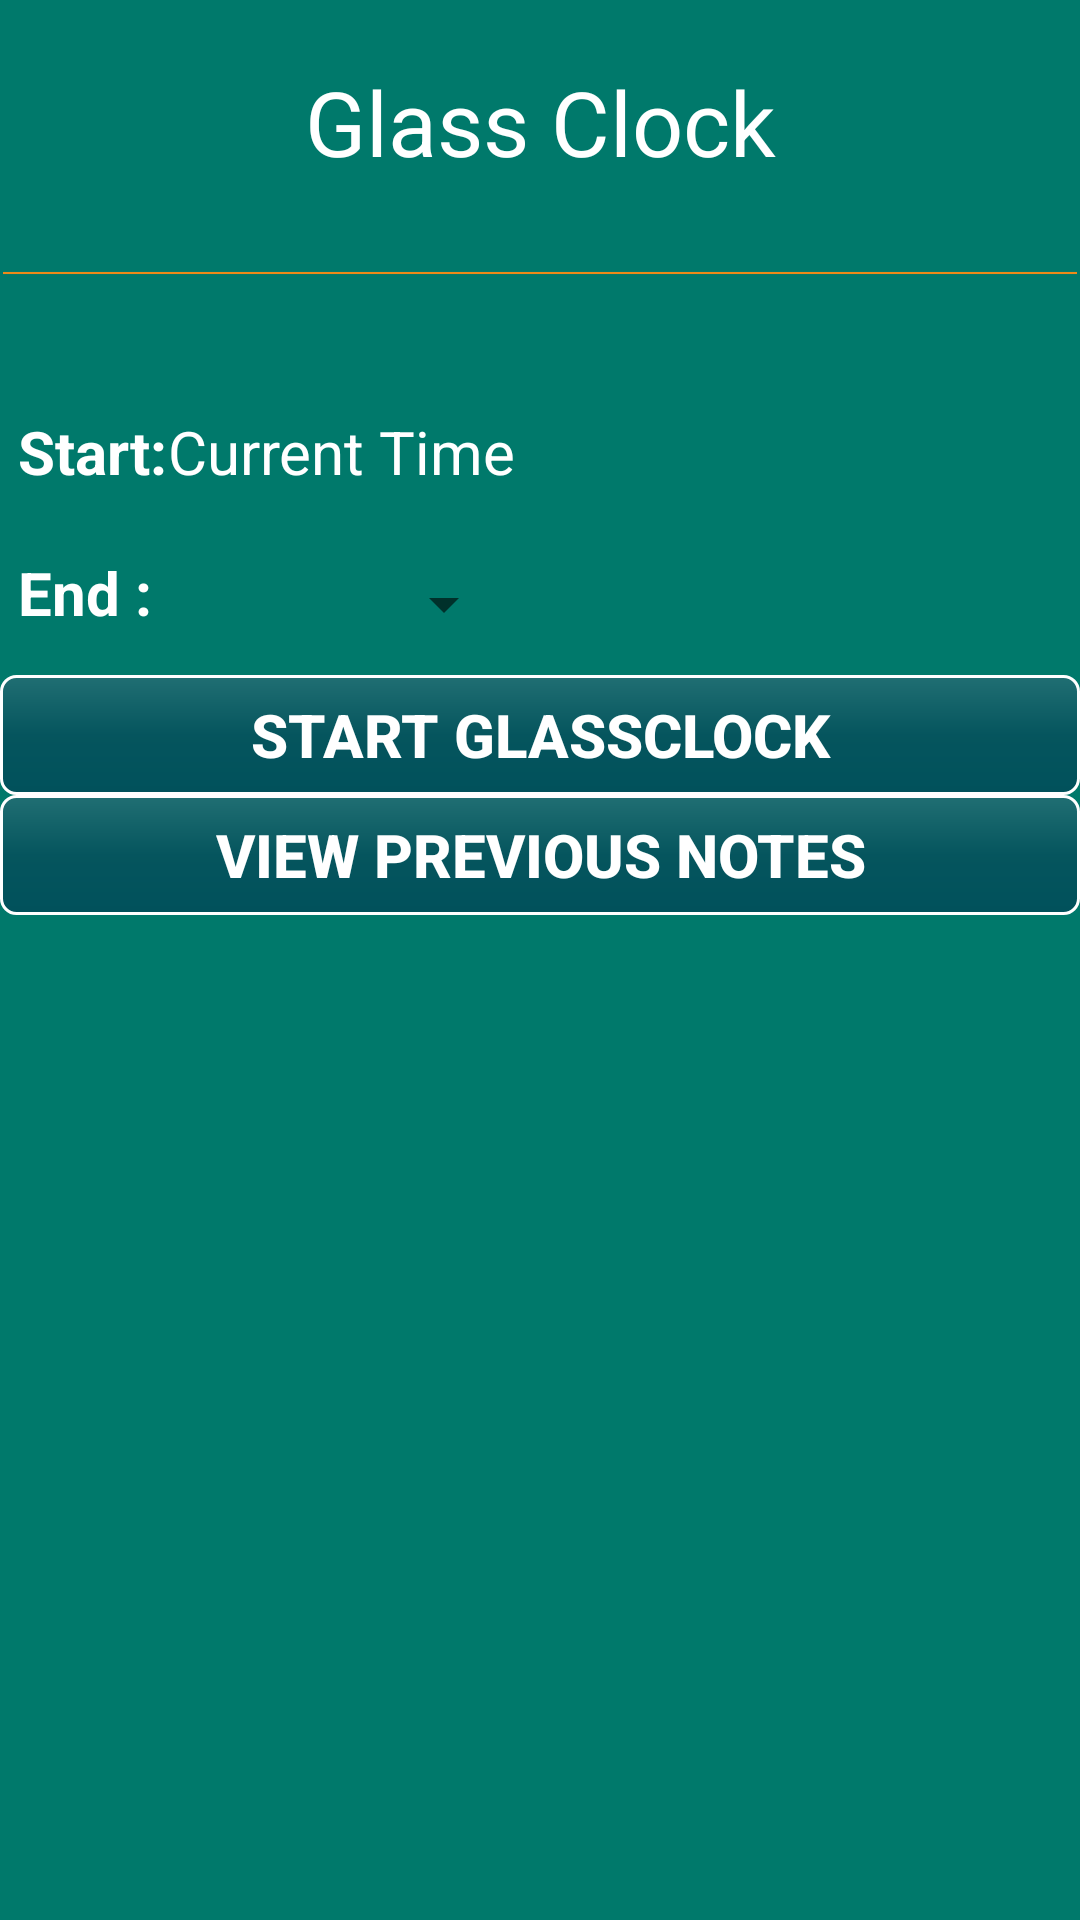

Layout XML and referenced resources for this Android screen:
<!-- AndroidManifest.xml: application theme AppTheme -->
<!-- res/layout/activity_main.xml -->
<?xml version="1.0" encoding="utf-8"?>
<RelativeLayout
    xmlns:android="http://schemas.android.com/apk/res/android"
    android:id="@+id/activity_main"
    android:layout_width="match_parent"
    android:layout_height="match_parent"
   >

    <TextView
        android:id="@+id/tvHeader"
        android:layout_width="match_parent"
        android:layout_height="65dp"
        android:layout_margin="8dp"
        android:gravity="center"
        android:padding="8dp"
        android:text="@string/app_name"
        android:textColor="@color/textColor"
        android:textSize="30sp"
        />

    <ImageView
        android:id="@+id/line"
        android:layout_width="match_parent"
        android:layout_height="20dp"
        android:layout_below="@id/tvHeader"
        android:padding="1dp"
        android:scaleType="fitXY"
        android:src="@drawable/header_line"/>


    <TableLayout
        android:id="@+id/tlStartTime"
        android:layout_width="match_parent"
        android:layout_height="wrap_content"
        android:layout_below="@id/line"
        android:paddingTop="30dp">

        <TableRow
            android:layout_width="match_parent"
            android:layout_height="40dp"
            android:layout_margin="3dp"
            android:padding="3dp">

            <TextView
                android:layout_width="wrap_content"
                android:layout_height="35dp"
                android:layout_column="1"
                android:text="@string/start"
                android:textColor="@color/textColor"
                android:textSize="20sp"
                android:textStyle="bold"/>

            <TextView
                android:layout_width="wrap_content"
                android:layout_height="35dp"
                android:layout_column="1"
                android:text="@string/current_time"
                android:textColor="@color/textColor"
                android:textSize="20sp"/>

        </TableRow>

        <TableRow
            android:layout_width="match_parent"
            android:layout_height="40dp"
            android:layout_margin="3dp"
            android:padding="3dp">

            <TextView
                android:layout_width="wrap_content"
                android:layout_height="35dp"
                android:layout_column="1"
                android:text="@string/end"
                android:textColor="@color/textColor"
                android:textSize="20sp"
                android:textStyle="bold"/>

            <Spinner
                android:id="@+id/spinnerEndTime"
                android:layout_width="wrap_content"
                android:layout_height="35dp"
                android:layout_column="1"
                android:spinnerMode="dropdown"
               />

        </TableRow>

    </TableLayout>

    <Button
        android:id="@+id/startGlassClock"
        android:layout_width="match_parent"
        android:layout_height="40dp"
        android:background="@drawable/btn_back"
        android:text="@string/start_glassclock"
        android:textColor="@color/textColor"
        android:textSize="20sp"
        android:layout_below="@id/tlStartTime"
        android:textStyle="bold"/>
    <Button
        android:id="@+id/viewHistory"
        android:layout_width="match_parent"
        android:layout_height="40dp"
        android:background="@drawable/btn_back"
        android:text="@string/view_previous_notes"
        android:textColor="@color/textColor"
        android:textSize="20sp"
        android:layout_below="@id/startGlassClock"
        android:textStyle="bold"/>

    <ProgressBar
        android:id="@+id/progressBar"
        style="?android:attr/progressBarStyleHorizontal"
        android:layout_width="150dp"
        android:layout_height="150dp"
        android:layout_alignParentBottom="true"
        android:layout_centerHorizontal="true"
        android:layout_below="@+id/viewHistory"
        android:progress="0"
        android:max="500"
        android:visibility="gone"
        />

</RelativeLayout>
<!-- resources referenced by this layout -->
<resources>
  <color name="textColor">#FFFFFF</color>
  <!-- drawable btn_back (drawable) -->
  <?xml version="1.0" encoding="utf-8"?>
  <shape xmlns:android="http://schemas.android.com/apk/res/android"
         android:shape="rectangle" >
  
      <corners
          android:bottomLeftRadius="5dp"
          android:bottomRightRadius="5dp"
          android:topLeftRadius="5dp"
          android:topRightRadius="5dp" />
  
      <gradient
          android:angle="-90"
          android:centerColor="#660D1E4A"
          android:endColor="#66011444"
          android:startColor="#66505E7F"
          android:type="linear"
          />
  
      <stroke
          android:dashGap="0dp"
          android:dashWidth="0dp"
          android:width="1dp"
          android:color="#ffffffff" />
  
  </shape>
  <!-- drawable header_line: png bitmap (drawable, 221 bytes) -->
  <string name="app_name">Glass Clock</string>
  <string name="current_time">Current Time</string>
  <string name="end">End :</string>
  <string name="start">Start:</string>
  <string name="start_glassclock">start glassclock</string>
  <string name="view_previous_notes">View Previous Notes</string>
  <style name="AppTheme" parent="Theme.AppCompat.Light.DarkActionBar">
          
          <item name="android:background">@color/mainBack</item>
          <item name="colorPrimary">@color/colorPrimary</item>
          <item name="colorPrimaryDark">@color/colorPrimaryDark</item>
          <item name="colorAccent">@color/colorAccent</item>
      </style>
  <color name="mainBack">#00796B</color>
  <color name="colorPrimary">#3F51B5</color>
  <color name="colorPrimaryDark">#303F9F</color>
  <color name="colorAccent">#FF4081</color>
</resources>
